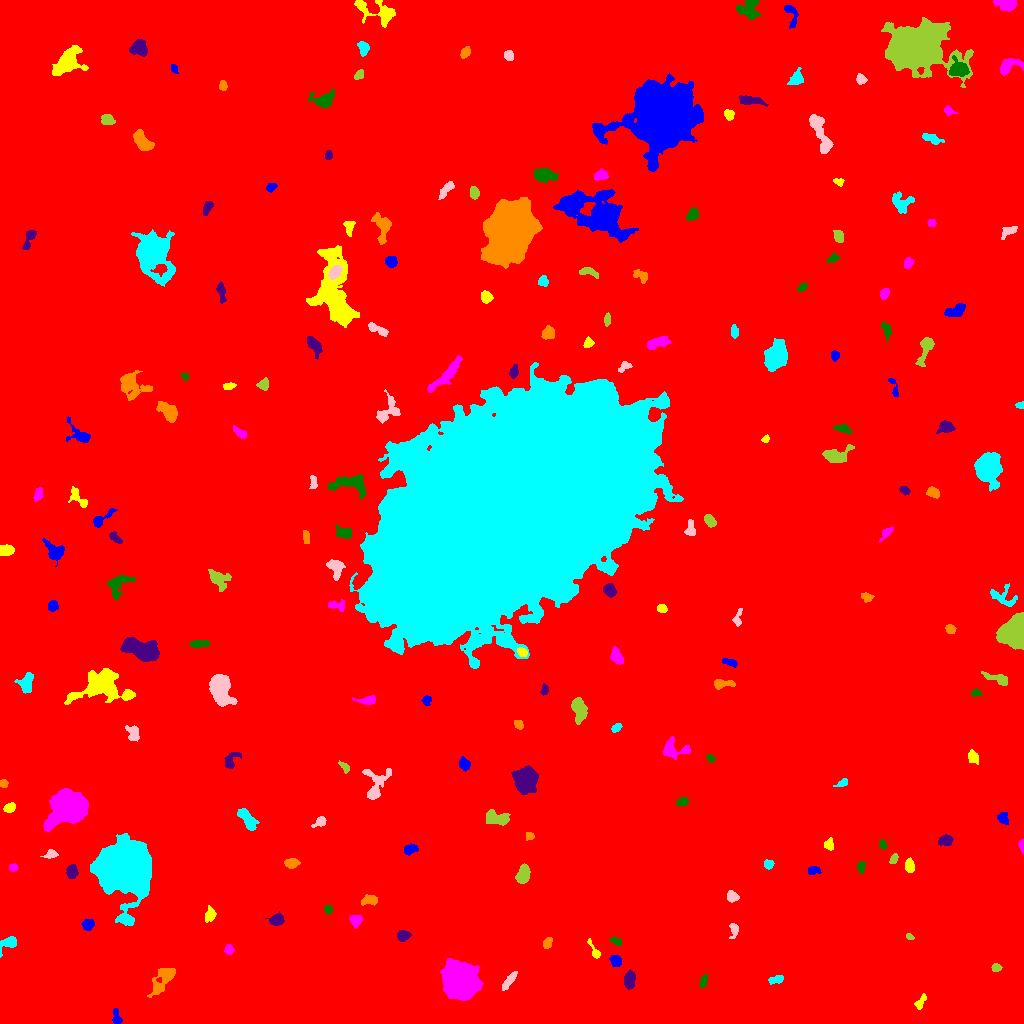

Data behind this chart, as committed beside it:
ID, X, Y, A, B, theta, total_flux, mu_max, mu_median, mu_mean, R_fwhm, R_e, R10, R90, x_start, x_end, y_start, y_end, area, greylevel
0, 500, 520.4, 305, 300.2, 0.7048, 2042268, 18.0, 2.0, 2.203, 43.33, 240.6, 90.3, 397.2, 0, 1023, 0, 1023, 927118, 2.203
1, 116.9, 5.103, 3.898, 2.02, -1.337, 290.0, 6.0, 2.0, 2.5, 3.909, 3.09, 1.128, 5.14, 112, 122, 0, 15, 116, 8.5
2, 920.2, 20.94, 4.221, 1.952, 1.038, 229.0, 4.0, 2.0, 2.101, 5.015, 3.385, 1.262, 5.202, 914, 926, 14, 30, 109, 8.101
3, 459.1, 42.9, 8.935, 7.457, -1.186, 15282, 30.0, 10.0, 11.59, 12.02, 10.28, 4.107, 16.62, 440, 483, 23, 65, 1318, 17.59
4, 703.4, 42.47, 3.43, 1.627, 1.286, 246.0, 6.0, 3.0, 2.645, 3.868, 3.038, 1.128, 4.687, 699, 707, 36, 50, 93, 8.645
5, 629.3, 44.07, 4.103, 2.409, 1.361, 392.0, 5.0, 2.0, 2.096, 4.918, 3.989, 1.693, 6.155, 624, 635, 34, 54, 187, 9.096
6, 164.1, 45.18, 8.703, 3.729, 0.9281, 1087, 7.0, 2.0, 2.773, 5.781, 5.642, 2.185, 9.458, 147, 175, 26, 55, 392, 8.773
7, 776.8, 43.99, 3.54, 1.69, 0.1294, 183.0, 5.0, 1.0, 1.634, 2.821, 2.877, 0.9772, 4.853, 768, 783, 39, 48, 112, 9.634
8, 509.1, 42.79, 5.873, 1.792, 0.9312, 392.0, 5.0, 2.0, 2.545, 4.72, 4.146, 1.596, 6.308, 502, 517, 33, 52, 154, 9.545
9, 995.9, 55.76, 2.47, 1.856, 0.04762, 199.0, 5.0, 2.0, 2.584, 3.432, 2.764, 1.128, 4.222, 991, 1002, 52, 60, 77, 8.584
10, 297.2, 57.98, 3.196, 2.855, 1.079, 366.0, 4.0, 3.0, 2.672, 5.944, 3.868, 1.693, 5.754, 290, 303, 51, 63, 137, 8.672
11, 615.5, 62.97, 2.903, 2.269, -0.7973, 465.0, 9.0, 4.0, 3.72, 4.029, 3.29, 1.262, 5.109, 609, 621, 57, 68, 125, 10.72
12, 594.6, 72.02, 5.962, 1.733, -1.067, 215.0, 5.0, 2.0, 1.972, 3.09, 2.985, 1.128, 5.202, 587, 600, 65, 85, 109, 7.972
13, 228.8, 73.64, 2.58, 2.091, -1.507, 184.0, 4.0, 2.0, 2.165, 4.478, 2.932, 1.128, 4.549, 224, 234, 69, 79, 85, 8.165
14, 616.3, 82.34, 3.079, 1.69, -0.3495, 183.0, 4.0, 2.0, 2.232, 4.334, 2.877, 1.128, 4.442, 609, 621, 78, 86, 82, 8.232
15, 402.9, 87.82, 3.093, 2.498, 0.1439, 388.0, 6.0, 3.0, 2.939, 4.983, 3.568, 1.382, 5.528, 397, 411, 82, 93, 132, 9.939
16, 547.4, 80.5, 2.866, 1.833, 1.224, 254.0, 5.0, 3.0, 2.646, 4.029, 2.932, 1.262, 4.549, 543, 552, 75, 86, 96, 10.65
17, 8.768, 80.11, 5.371, 2.879, 0.6778, 521.0, 6.0, 3.0, 2.944, 5.557, 4.068, 1.596, 6.358, 0, 16, 66, 87, 177, 8.944
18, 733.9, 94.03, 3.65, 2.138, -1.548, 222.0, 6.0, 2.0, 2.0, 3.432, 3.192, 1.128, 5.262, 729, 738, 85, 100, 111, 8.0
19, 909.6, 87.02, 1.881, 1.243, -0.4746, 104.0, 5.0, 2.0, 2.167, 2.394, 1.871, 0.7979, 3.038, 906, 914, 84, 90, 48, 11.17
20, 58.1, 105.1, 7.056, 3.703, -0.4774, 1839, 11.0, 5.0, 4.752, 6.817, 6.129, 2.326, 9.424, 46, 74, 95, 117, 387, 10.75
21, 88.02, 99.08, 2.724, 2.549, 0.532, 402.0, 6.0, 3.0, 3.19, 4.918, 3.385, 1.382, 5.293, 81, 94, 93, 104, 126, 10.19
22, 209.9, 108.6, 3.552, 2.415, 1.255, 322.0, 5.0, 2.0, 2.368, 4.334, 3.7, 1.382, 5.642, 205, 216, 101, 118, 136, 8.368
23, 355.5, 103.4, 2.678, 2.601, -0.08856, 303.0, 6.0, 2.0, 2.295, 4.297, 3.338, 1.262, 5.232, 349, 362, 95, 108, 132, 9.295
24, 328.1, 114, 2.141, 1.813, -0.8093, 190.0, 6.0, 2.0, 2.676, 3.241, 2.394, 0.9772, 3.868, 324, 332, 109, 118, 71, 9.676
25, 277.6, 103.3, 2.85, 2.328, 0.4777, 438.0, 9.0, 2.0, 2.79, 3.7, 3.241, 1.262, 5.202, 265, 284, 98, 112, 157, 9.79
26, 369.6, 123.4, 3.914, 2.304, 0.02978, 398.0, 6.0, 2.0, 2.689, 4.787, 3.613, 1.382, 5.809, 361, 377, 118, 129, 148, 10.69
27, 121.3, 156, 11.63, 10.39, -1.467, 86877, 122.0, 14.0, 27.98, 12.41, 12.09, 4.886, 22.61, 90, 151, 98, 190, 3105, 32.98
28, 732, 127, 2.682, 2.426, -0.7083, 575.0, 10.0, 5.0, 4.792, 4.549, 3.29, 1.262, 5.046, 727, 739, 121, 133, 120, 10.79
29, 523.1, 149, 4.403, 2.752, 1.265, 1192, 12.0, 5.0, 5.345, 5.614, 4.442, 1.784, 7.024, 515, 530, 140, 160, 223, 11.35
30, 698.2, 161, 5.389, 4.02, 1.41, 6041, 43.0, 7.0, 11.87, 5.89, 5.499, 2.185, 9.339, 688, 711, 141, 178, 509, 17.87
31, 813.9, 153.1, 3.406, 1.994, -0.01446, 379.0, 7.0, 3.0, 3.828, 3.949, 3.29, 1.262, 5.015, 808, 821, 149, 157, 99, 8.828
32, 909.3, 157.2, 3.259, 2.112, -1.53, 429.0, 8.0, 3.0, 3.46, 4.029, 3.29, 1.262, 5.293, 905, 914, 151, 166, 124, 9.46
33, 13.11, 156.1, 2.073, 1.872, 0.1356, 214.0, 6.0, 3.0, 3.292, 3.7, 2.585, 0.9772, 3.949, 9, 18, 152, 160, 65, 9.292
34, 860.8, 156.1, 2.779, 1.788, 1.566, 252.0, 6.0, 2.0, 2.831, 3.7, 2.764, 1.128, 4.406, 857, 865, 150, 162, 89, 9.831
35, 71.81, 152.3, 3.488, 2.465, 1.516, 499.0, 7.0, 3.0, 3.441, 4.787, 3.827, 1.596, 5.836, 66, 78, 145, 159, 145, 9.441
36, 291.5, 160.3, 3.398, 2.235, 0.09088, 348.0, 5.0, 3.0, 2.597, 4.652, 3.523, 1.382, 5.441, 284, 300, 155, 165, 134, 9.597
37, 768.5, 159.5, 2.161, 1.85, 0.166, 192.0, 6.0, 2.0, 2.233, 3.523, 2.585, 0.9772, 3.989, 764, 774, 154, 164, 86, 9.233
38, 50.67, 169.4, 3.357, 2.106, 0.2067, 445.0, 8.0, 4.0, 4.495, 4.406, 3.192, 1.262, 5.015, 40, 58, 165, 174, 99, 9.495
39, 893.5, 164.3, 2.614, 1.43, 1.162, 105.0, 4.0, 1.0, 1.382, 3.241, 2.394, 0.7979, 3.827, 889, 898, 160, 170, 76, 8.382
40, 656.6, 153.5, 7.838, 4.444, 1.341, 631.0, 5.0, 1.0, 1.936, 5.262, 5.078, 1.954, 9.009, 642, 666, 139, 172, 326, 7.936
41, 411.1, 174.4, 3.729, 2.264, 0.1692, 211.0, 6.0, 1.0, 1.648, 2.764, 3.192, 0.9772, 5.323, 404, 418, 168, 180, 128, 9.648
42, 828.7, 178.8, 2.612, 2.31, 1.531, 252.0, 5.0, 2.0, 2.52, 3.742, 2.985, 1.262, 4.787, 824, 833, 173, 186, 100, 8.52
43, 1022, 178.2, 3.081, 1.214, -1.498, 204.0, 7.0, 3.0, 3.188, 2.985, 2.257, 0.7979, 3.656, 1018, 1023, 170, 184, 64, 10.19
44, 882.6, 178.8, 2.454, 1.889, -1.244, 268.0, 7.0, 4.0, 3.829, 3.613, 2.764, 0.9772, 4.184, 879, 887, 174, 184, 70, 8.829
45, 945.1, 182.9, 3.437, 2.362, 0.211, 501.0, 9.0, 3.0, 3.503, 3.7, 3.656, 1.382, 5.726, 938, 953, 178, 189, 143, 9.503
46, 529.5, 187.2, 1.985, 1.844, -0.7691, 140.0, 5.0, 2.0, 2.121, 2.706, 2.394, 0.7979, 3.827, 526, 534, 183, 191, 66, 12.12
47, 247.1, 204.5, 6.996, 2.723, -0.9495, 621.0, 5.0, 2.0, 2.361, 6.05, 5.232, 2.034, 7.899, 237, 259, 193, 215, 263, 8.361
48, 320.5, 202.2, 3.079, 2.058, 0.583, 229.0, 6.0, 2.0, 2.082, 3.523, 2.764, 1.128, 4.478, 311, 326, 196, 207, 110, 9.082
49, 496.5, 205.3, 6.648, 3.155, -0.1101, 736.0, 5.0, 3.0, 2.619, 6.84, 5.412, 2.111, 8.215, 486, 510, 198, 214, 281, 9.619
50, 765.5, 199, 6.851, 3.681, -0.2033, 2553, 16.0, 6.0, 6.79, 6.77, 5.836, 2.326, 9.39, 746, 777, 190, 207, 376, 11.79
51, 1003, 204.4, 2.884, 2.122, -0.6761, 236.0, 5.0, 2.0, 2.0, 3.827, 2.985, 1.128, 4.82, 997, 1008, 199, 211, 118, 9.0
52, 9.936, 216, 2.653, 1.859, 0.2891, 282.0, 7.0, 2.0, 2.66, 3.29, 2.764, 1.128, 4.478, 3, 15, 211, 221, 106, 9.66
53, 68.23, 216, 9.202, 7.459, 0.6631, 13351, 32.0, 8.0, 10.89, 10.11, 9.558, 3.742, 16.3, 43, 88, 192, 235, 1226, 15.89
54, 682.5, 221.6, 2.739, 1.92, 0.3737, 322.0, 7.0, 3.0, 3.32, 3.7, 2.932, 1.128, 4.549, 676, 688, 217, 226, 97, 10.32
55, 526, 244.9, 5.383, 4.96, 1.458, 6543, 38.0, 9.0, 11.46, 6.555, 6.358, 2.459, 10.62, 511, 538, 229, 258, 571, 17.46
56, 3.587, 239.9, 2.051, 1.863, -0.3004, 160.0, 5.0, 2.0, 2.424, 3.09, 2.523, 0.9772, 3.909, 0, 8, 236, 244, 66, 8.424
57, 843.7, 241, 2.398, 1.421, 0.5175, 104.0, 4.0, 1.0, 1.268, 3.192, 2.185, 0.7979, 3.568, 833, 847, 237, 245, 82, 8.268
58, 375.4, 239.2, 9.47, 6.104, 1.314, 1369, 8.0, 3.0, 3.457, 6.933, 6.433, 2.459, 10.09, 362, 391, 224, 255, 396, 8.457
59, 344.5, 256.6, 2.956, 1.561, -0.8489, 198.0, 8.0, 2.0, 2.329, 2.394, 2.523, 0.7979, 4.26, 338, 349, 250, 263, 85, 9.329
... 155 more rows
